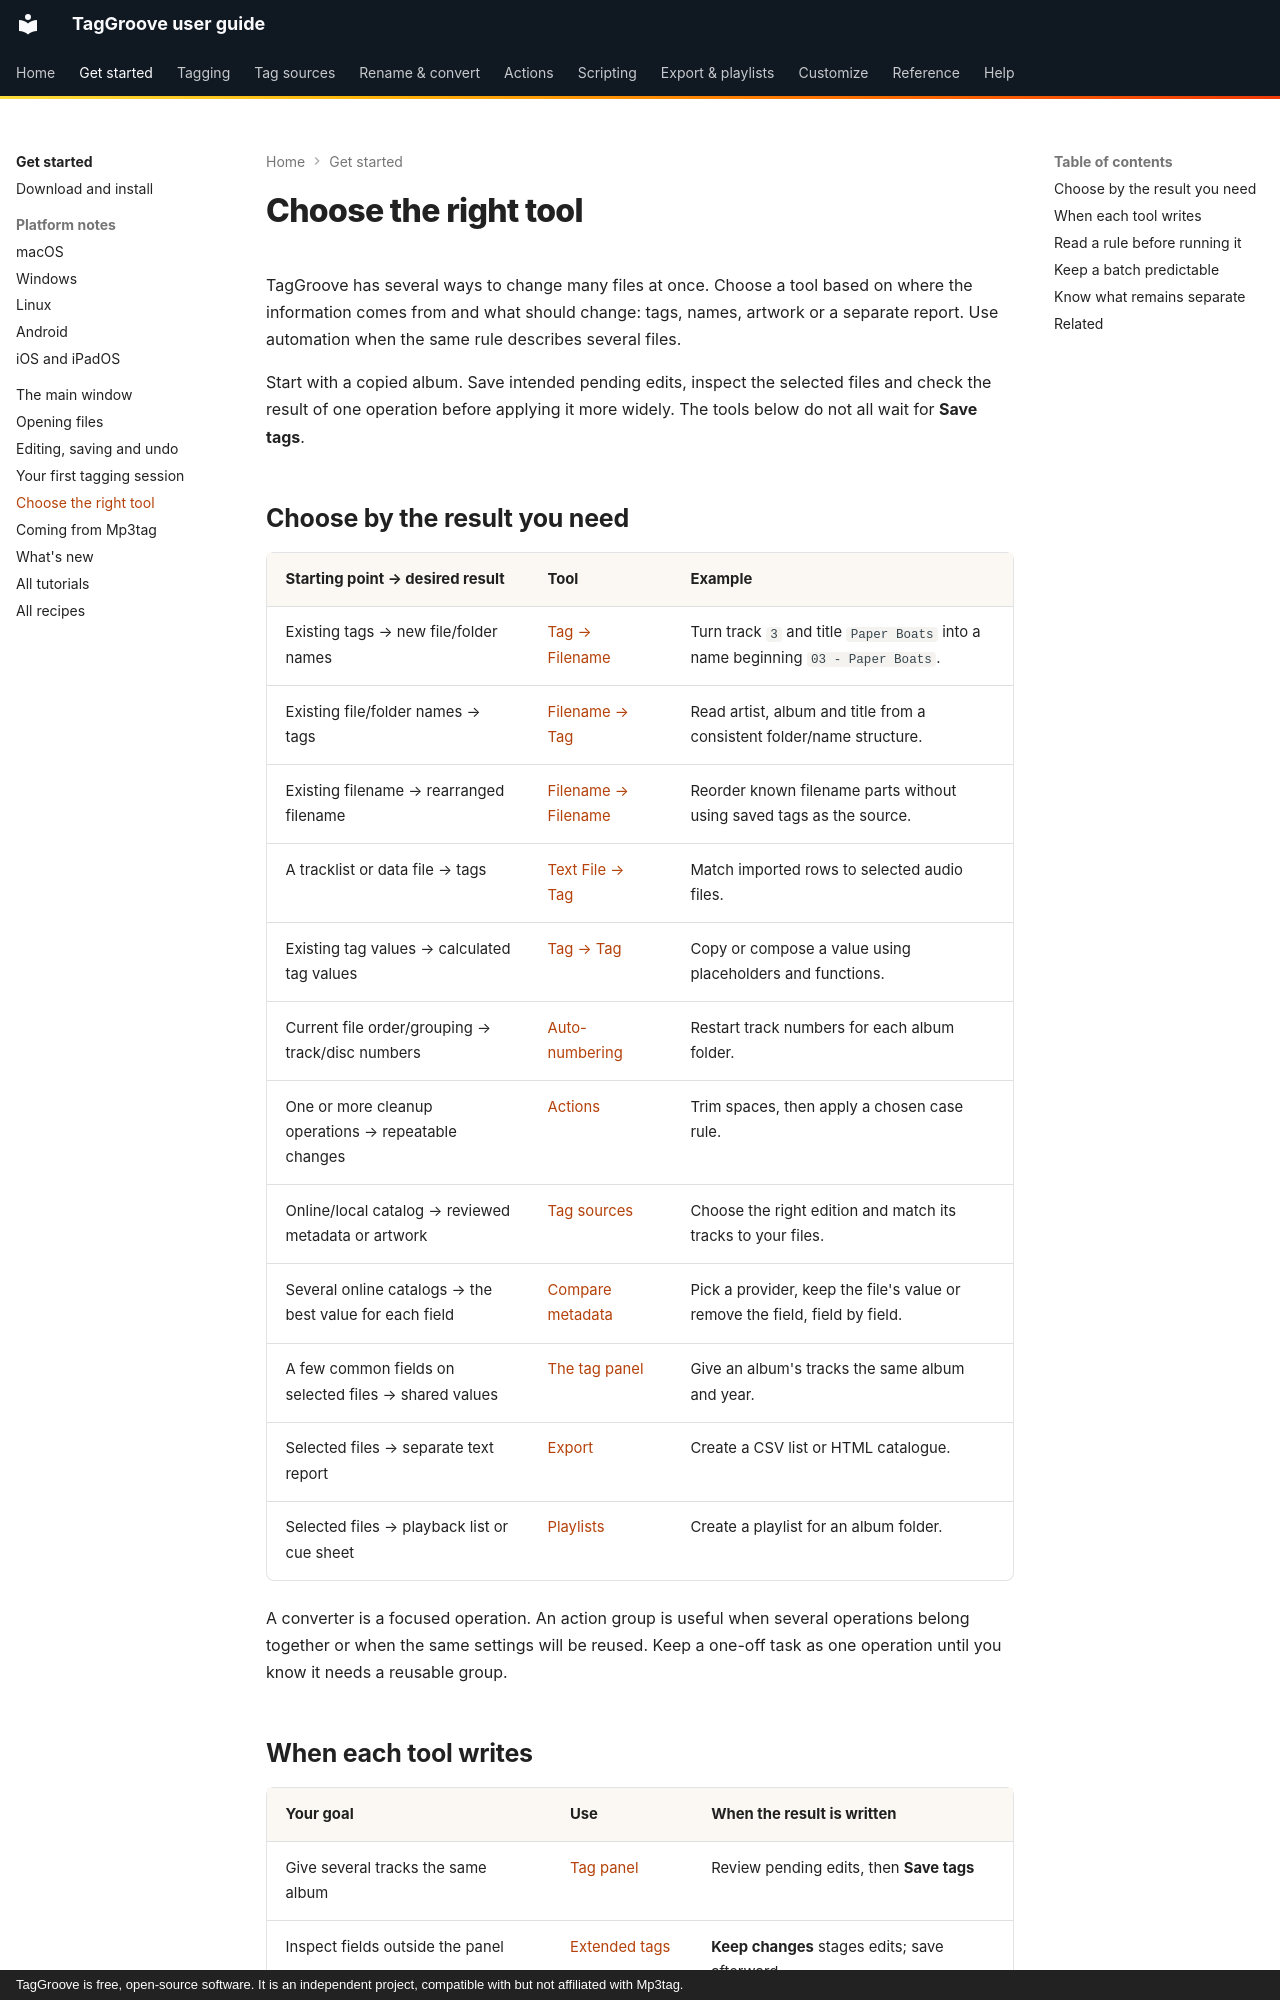

repository: johnneerdael/TagGroove · page: getting-started/choose-a-tool/index.html · generator: mkdocs · copyright: TagGroove is free, open-source software. It is an independent project, compatible with but not affiliated with Mp3tag.

# Choose the right tool

TagGroove has several ways to change many files at once. Choose a tool based
on where the information comes from and what should change: tags, names,
artwork or a separate report. Use automation when the same rule describes
several files.

Start with a copied album. Save intended pending edits, inspect the selected
files and check the result of one operation before applying it more widely.
The tools below do not all wait for **Save tags**.

## Choose by the result you need

| Starting point → desired result | Tool | Example |
| --- | --- | --- |
| Existing tags → new file/folder names | [Tag → Filename](../converters/tag-to-filename.md) | Turn track `3` and title `Paper Boats` into a name beginning `03 - Paper Boats`. |
| Existing file/folder names → tags | [Filename → Tag](../converters/filename-to-tag.md) | Read artist, album and title from a consistent folder/name structure. |
| Existing filename → rearranged filename | [Filename → Filename](../converters/filename-to-filename.md) | Reorder known filename parts without using saved tags as the source. |
| A tracklist or data file → tags | [Text File → Tag](../converters/text-file-to-tag.md) | Match imported rows to selected audio files. |
| Existing tag values → calculated tag values | [Tag → Tag](../converters/tag-to-tag.md) | Copy or compose a value using placeholders and functions. |
| Current file order/grouping → track/disc numbers | [Auto-numbering](../converters/auto-numbering.md) | Restart track numbers for each album folder. |
| One or more cleanup operations → repeatable changes | [Actions](../actions/index.md) | Trim spaces, then apply a chosen case rule. |
| Online/local catalog → reviewed metadata or artwork | [Tag sources](../tag-sources/index.md) | Choose the right edition and match its tracks to your files. |
| Several online catalogs → the best value for each field | [Compare metadata](../tag-sources/compare.md) | Pick a provider, keep the file's value or remove the field, field by field. |
| A few common fields on selected files → shared values | [The tag panel](../tagging/tag-panel.md) | Give an album's tracks the same album and year. |
| Selected files → separate text report | [Export](../export/index.md) | Create a CSV list or HTML catalogue. |
| Selected files → playback list or cue sheet | [Playlists](../export/playlists.md) | Create a playlist for an album folder. |

A converter is a focused operation. An action group is useful when several
operations belong together or when the same settings will be reused.
Keep a one-off task as one operation until you know it needs a reusable group.
